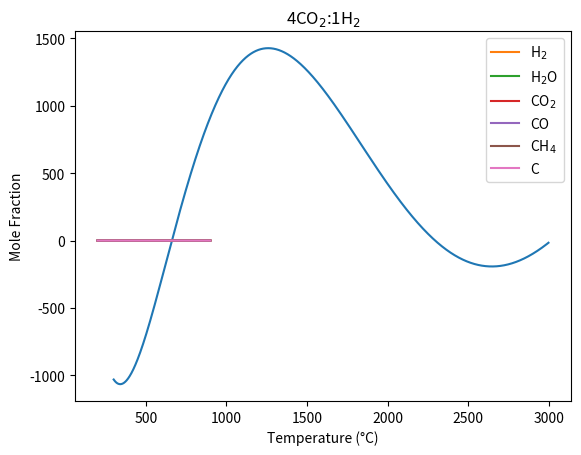

This chart was generated by the following Python code:
# -*- coding: utf-8 -*-
"""
Created on Wed Dec 10 09:57:33 2025

GM_6_X is the same as GM_6, but now, we have calculated the conversion for methanol
for a specified mole flow rate, as a function of time. 
X_eq,MeOH = f(T)
where the conversion of methanol X, is defined as C based conversion:
    X = (N_C + N_CO2 + N_CO + N_CH4)/ N_MeOH

"""


import numpy as np
from scipy.optimize import minimize
from scipy.optimize import root
import matplotlib.pyplot as plt
import pandas as pd


def Abs_G(T, specie):
    
    R = 8.31446 # J/mol.K
    
    if specie == "CH4" and T > 1000:
        row = 0
    
    elif specie == "CH4" and T <= 1000:
        row = 1
        
    elif specie == "H2" and T > 1000:
        row = 2
        
    elif specie == "H2" and T <= 1000:
        row = 3
        
    elif specie == "C" and T > 1000:
        row = 4
    
    elif specie == "C" and T <= 1000:
        row = 5
    
        
    coeff = np.array([
                      [1.91178600E+00, 9.60267960E-03, -3.38387841E-06, 5.38797240E-10, -3.19306807E-14, -1.00992136E+04, 8.48241861E+00],  # CH4 at T=[1000,6000]K
                      [5.14825732E+00, -1.37002410E-02, 4.93749414E-05, -4.91952339E-08, 1.70097299E-11, -1.02453222E+04, -4.63322726E+00],  # CH4 at T=[200,1000]K
                      [0.29328305E+01, 0.8265980E-03, -0.14640057E-06, 0.15409851E-10, -0.68879615E-15, -0.81305582E+3, -0.10243164E+1],  # H2, T=[1000,6000]K
                      [0.23443029E+01, 0.79804248E-02, -0.19477917E-04, 0.20156967E-07, -0.73760289E-11, -0.91792413E+03, 0.68300218E+00],  # H2 T=[200,1000]K
                      [ 0.14556924E+01, 0.17170638E-02,-0.69758410E-06, 0.13528316E-09,-0.96764905E-14, -0.69512804E+03, -0.85256842E+01],  # C at T=[1000,6000]K
                      [-0.31087207E+00, 0.44035369E-02, 0.19039412E-05, -0.63854697E-08, 0.29896425E-11, -0.10865079E+03, 0.11138295E+01],  # C at T=[200,1000]K
                      ])
    
    a = coeff[row]
    ## 9 constant polynomial ##
    # G_T_RT = (-a[0]/(2*T**(2))   (2*a[1]*(1-np.log(T)))/T  +  a[2]*(1-np.log(T)) 
    #           - (a[3]*T))/2 - (a[4]*T**2)/6  - (a[5]*T**3)/12  -  (a[6]*T**4) /20  
    #           + a[7]/T  -a[8])
    ## 7 constant polynoial ##
    G_T_RT =( a[0]*(1-np.log(T)) - (a[1]*T)/2 - (a[2]*T**2)/6  -  (a[3]*T**3)/12
             - (a[4]*T**4)/20 + a[5]/T - a[6])
        
        
    G_T = G_T_RT*R*T # absolute gibbs energy for specie / element of interest.
        
    
    return G_T



def delGf(T,P):
    coeff = np.array([[8.05532035898967E-14,  -4.54258761039957E-10, 9.74514532917984E-07, -9.81657565169609E-04,  +5.11923575045929E-01, -3.24372890991510E+02], # H2O 1 bar
                      [-3.41544901192528E-18, 5.94902651736064E-14,  -3.78177322557548E-10, 1.78077091726027E-06, - 3.96194591894066E-03,  - 3.93364345454672E+02],  # CO2 1 bar
                      [-1.19480733517904E-16, 2.05212901316876E-12, -1.30585665160995E-08, +3.77285316359721E-05, +6.34019284941587E-02,  -7.14155077385076E+01],   # CH4
                      [                    0,                    0,                     0,                     0,                      0,                      0 ],  # H2
                      [2.26110992549836E-18, -2.49784774284562E-14, -2.96507088667142E-11, +2.59877014328724E-06, -9.30966445312590E-02,  -1.09676600595313E+02],    # CO
                      [                    0,                    0,                     0,                     0,                      0,                      0 ], # C
                      ])
    
    T_poly = np.array([T**5, T**4, T**3, T**2, T**1, 1]) 
    
    coeff_T = np.matmul(T_poly, np.transpose(coeff)) * 1000 # J/mol
    
    return coeff_T

store_new_gf = []
store_old_gf =[]
error = []
T_s = []

for T in range(300,3000):
    gf_ch4_new = Abs_G(T, "CH4") - (Abs_G(T, "C") + 2*Abs_G(T, "H2"))
    gf_ch4_old = delGf(T,1)[2]
    e = gf_ch4_new - gf_ch4_old
    error.append(e)
    T_s.append(T)
    
plt.plot(T_s,error)
plt.show()

def Gibbs(n, T, p):
    # function currently takes the fugacity coefficient as 1
    
    gibbs_form = delGf(T,p)
    
    n_gas = np.delete(n, 5) # index for removing solid carbon. 
    
    for i in range(n.shape[0]): # protect from negative log
        if n[i] <= 0:
            n[i] = 1e-20
            
    
    R  = 8.314 # universal gas constant in J / mol K
    p0 = 3 # standard pressure in bar
    
    total_gibbs = np.dot(n, gibbs_form) + R*T*np.sum(n*np.log((p*n)/(p0*np.sum(n_gas))))
    return total_gibbs

# n0 is the element input based on moles of species and their corresponding elemental stoichometry
def element_balance(n, e0):
    
    # Species-element stoichometry 
    #             #C #H #O
    A = np.array([[0, 2, 1],  #H2O
                  [1, 0, 2],  #CO2
                  [1, 4, 0],  #CH4
                  [0, 2, 0],  #H2 
                  [1, 0, 1],  #CO 
                  [1, 0, 0],  #C
                  ])
    
    resid = np.dot(np.transpose(A), n ) - e0
    
    return resid

e0 = np.array([1, 5.92, 2.46]) # C, H, O
N_MeOH = 1 # moles of MeOH in
n0 = np.ones(6)
ps = np.array([1.01325])
Ts = np.linspace(473.15, 1173.15, 200)

cons = {'type': 'eq', 'fun': element_balance, 'args':[e0]}
bnds = ((0, np.inf), (0, np.inf), (0, np.inf), (0, np.inf), (0,np.inf), (0,np.inf)) # number of bounds needs to match the number of species. e.g. 2 species, 2 bounds. 

result_y = np.ones((ps.shape[0], Ts.shape[0], n0.shape[0])) # what is n0?? and what dimensions is this giving.
h2 = []
co2 = []
ch4 = []
co = []
c = []
h2o  = []
s_o_f = []
X_MeOH = []
for i in range(ps.shape[0]):
    for j in range(Ts.shape[0]):
        # if np.sum(x0) !=1:
        #     print('please check initial guess for the mole fraction compoistion')
        
        # else:
        res = minimize(Gibbs, n0, args = (Ts[j], ps[i]), method = 'SLSQP', bounds = bnds, constraints = cons)
        y = res.x
        result_y[i, j] = y/ np.sum(y)
        h2.append(y[3]/np.sum(y))
        h2o.append(y[0]/np.sum(y))
        co2.append(y[1]/np.sum(y))
        ch4.append(y[2]/np.sum(y))
        co.append(y[4]/np.sum(y))
        c.append(y[5]/np.sum(y))
        X_MeOH.append( ((y[1] + y[2] + y[4] + y[5]) / N_MeOH )*100)
        
        s_o_f.append(res.success)
            
        print(result_y[i, j], '@: ', ps[i], 'Bar ,', Ts[j] , 'K')
        print('Success or Fail: ', res.success)
            

test = delGf(500, 1)

P_1bar = -192.593

P_10bar = -173.468

Calc_P_10bar = P_1bar + 0.008314 * 1000 * np.log(10 / 1)
Tc = Ts -273.15
plt.plot(Tc, h2, label = 'H$_2$')
plt.plot(Tc, h2o, label = 'H$_2$O')
plt.plot(Tc, co2, label = 'CO$_2$')
plt.plot(Tc, co, label = 'CO')
plt.plot(Tc, ch4, label = 'CH$_4$')
plt.plot(Tc, c, label = 'C')
plt.ylabel('Mole Fraction')
plt.xlabel('Temperature (°C)')
plt.title('4CO$_2$:1H$_2$')
plt.legend()
plt.show()

